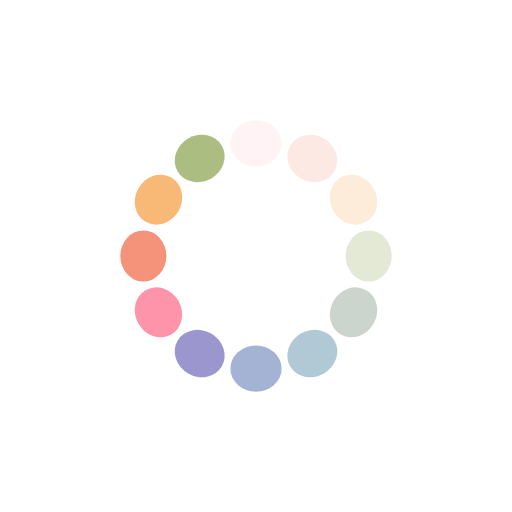
t = 0.00 s
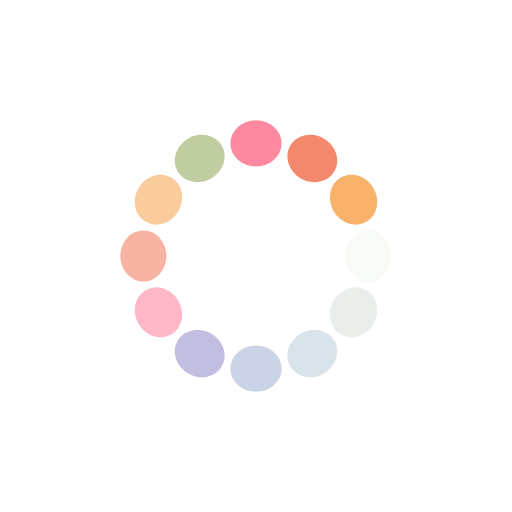
t = 0.25 s
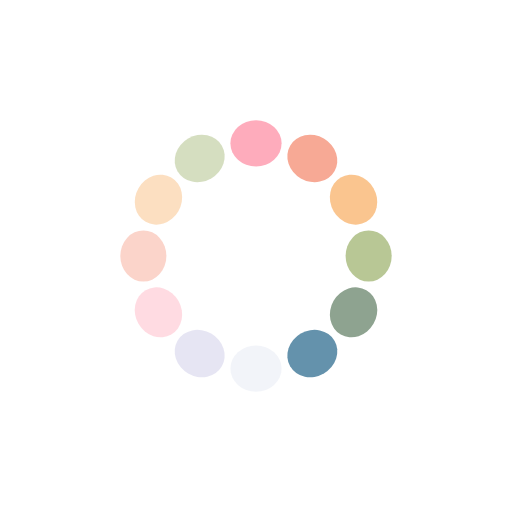
t = 0.50 s
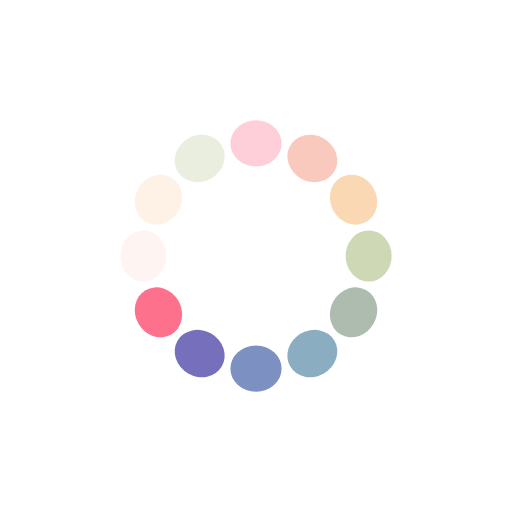
t = 0.75 s

The animated SVG that drew these frames (rendered in a browser with its animation timeline set to each time). Animation: 12 SMIL elements (animate=12); one cycle of 1.00 s, repeats indefinitely.

<?xml version="1.0" encoding="utf-8"?>
<svg xmlns="http://www.w3.org/2000/svg" xmlns:xlink="http://www.w3.org/1999/xlink" style="margin: auto; background: none; display: block; shape-rendering: auto; animation-play-state: running; animation-delay: 0s;" width="283px" height="283px" viewBox="0 0 100 100" preserveAspectRatio="xMidYMid">
<g transform="rotate(0 50 50)" style="animation-play-state: running; animation-delay: 0s;">
  <rect x="45" y="23.5" rx="5" ry="4.5" width="10" height="9" fill="#fe718d" style="animation-play-state: running; animation-delay: 0s;">
    <animate attributeName="opacity" values="1;0" keyTimes="0;1" dur="1s" begin="-0.9166666666666666s" repeatCount="indefinite" style="animation-play-state: running; animation-delay: 0s;"></animate>
  </rect>
</g><g transform="rotate(30 50 50)" style="animation-play-state: running; animation-delay: 0s;">
  <rect x="45" y="23.5" rx="5" ry="4.5" width="10" height="9" fill="#f47e60" style="animation-play-state: running; animation-delay: 0s;">
    <animate attributeName="opacity" values="1;0" keyTimes="0;1" dur="1s" begin="-0.8333333333333334s" repeatCount="indefinite" style="animation-play-state: running; animation-delay: 0s;"></animate>
  </rect>
</g><g transform="rotate(60 50 50)" style="animation-play-state: running; animation-delay: 0s;">
  <rect x="45" y="23.5" rx="5" ry="4.5" width="10" height="9" fill="#f8b26a" style="animation-play-state: running; animation-delay: 0s;">
    <animate attributeName="opacity" values="1;0" keyTimes="0;1" dur="1s" begin="-0.75s" repeatCount="indefinite" style="animation-play-state: running; animation-delay: 0s;"></animate>
  </rect>
</g><g transform="rotate(90 50 50)" style="animation-play-state: running; animation-delay: 0s;">
  <rect x="45" y="23.5" rx="5" ry="4.5" width="10" height="9" fill="#abbd81" style="animation-play-state: running; animation-delay: 0s;">
    <animate attributeName="opacity" values="1;0" keyTimes="0;1" dur="1s" begin="-0.6666666666666666s" repeatCount="indefinite" style="animation-play-state: running; animation-delay: 0s;"></animate>
  </rect>
</g><g transform="rotate(120 50 50)" style="animation-play-state: running; animation-delay: 0s;">
  <rect x="45" y="23.5" rx="5" ry="4.5" width="10" height="9" fill="#849b87" style="animation-play-state: running; animation-delay: 0s;">
    <animate attributeName="opacity" values="1;0" keyTimes="0;1" dur="1s" begin="-0.5833333333333334s" repeatCount="indefinite" style="animation-play-state: running; animation-delay: 0s;"></animate>
  </rect>
</g><g transform="rotate(150 50 50)" style="animation-play-state: running; animation-delay: 0s;">
  <rect x="45" y="23.5" rx="5" ry="4.5" width="10" height="9" fill="#6492ac" style="animation-play-state: running; animation-delay: 0s;">
    <animate attributeName="opacity" values="1;0" keyTimes="0;1" dur="1s" begin="-0.5s" repeatCount="indefinite" style="animation-play-state: running; animation-delay: 0s;"></animate>
  </rect>
</g><g transform="rotate(180 50 50)" style="animation-play-state: running; animation-delay: 0s;">
  <rect x="45" y="23.5" rx="5" ry="4.5" width="10" height="9" fill="#637cb5" style="animation-play-state: running; animation-delay: 0s;">
    <animate attributeName="opacity" values="1;0" keyTimes="0;1" dur="1s" begin="-0.4166666666666667s" repeatCount="indefinite" style="animation-play-state: running; animation-delay: 0s;"></animate>
  </rect>
</g><g transform="rotate(210 50 50)" style="animation-play-state: running; animation-delay: 0s;">
  <rect x="45" y="23.5" rx="5" ry="4.5" width="10" height="9" fill="#6a63b6" style="animation-play-state: running; animation-delay: 0s;">
    <animate attributeName="opacity" values="1;0" keyTimes="0;1" dur="1s" begin="-0.3333333333333333s" repeatCount="indefinite" style="animation-play-state: running; animation-delay: 0s;"></animate>
  </rect>
</g><g transform="rotate(240 50 50)" style="animation-play-state: running; animation-delay: 0s;">
  <rect x="45" y="23.5" rx="5" ry="4.5" width="10" height="9" fill="#fe718d" style="animation-play-state: running; animation-delay: 0s;">
    <animate attributeName="opacity" values="1;0" keyTimes="0;1" dur="1s" begin="-0.25s" repeatCount="indefinite" style="animation-play-state: running; animation-delay: 0s;"></animate>
  </rect>
</g><g transform="rotate(270 50 50)" style="animation-play-state: running; animation-delay: 0s;">
  <rect x="45" y="23.5" rx="5" ry="4.5" width="10" height="9" fill="#f47e60" style="animation-play-state: running; animation-delay: 0s;">
    <animate attributeName="opacity" values="1;0" keyTimes="0;1" dur="1s" begin="-0.16666666666666666s" repeatCount="indefinite" style="animation-play-state: running; animation-delay: 0s;"></animate>
  </rect>
</g><g transform="rotate(300 50 50)" style="animation-play-state: running; animation-delay: 0s;">
  <rect x="45" y="23.5" rx="5" ry="4.5" width="10" height="9" fill="#f8b26a" style="animation-play-state: running; animation-delay: 0s;">
    <animate attributeName="opacity" values="1;0" keyTimes="0;1" dur="1s" begin="-0.08333333333333333s" repeatCount="indefinite" style="animation-play-state: running; animation-delay: 0s;"></animate>
  </rect>
</g><g transform="rotate(330 50 50)" style="animation-play-state: running; animation-delay: 0s;">
  <rect x="45" y="23.5" rx="5" ry="4.5" width="10" height="9" fill="#abbd81" style="animation-play-state: running; animation-delay: 0s;">
    <animate attributeName="opacity" values="1;0" keyTimes="0;1" dur="1s" begin="0s" repeatCount="indefinite" style="animation-play-state: running; animation-delay: 0s;"></animate>
  </rect>
</g>
<!-- [ldio] generated by https://loading.io/ --></svg>
